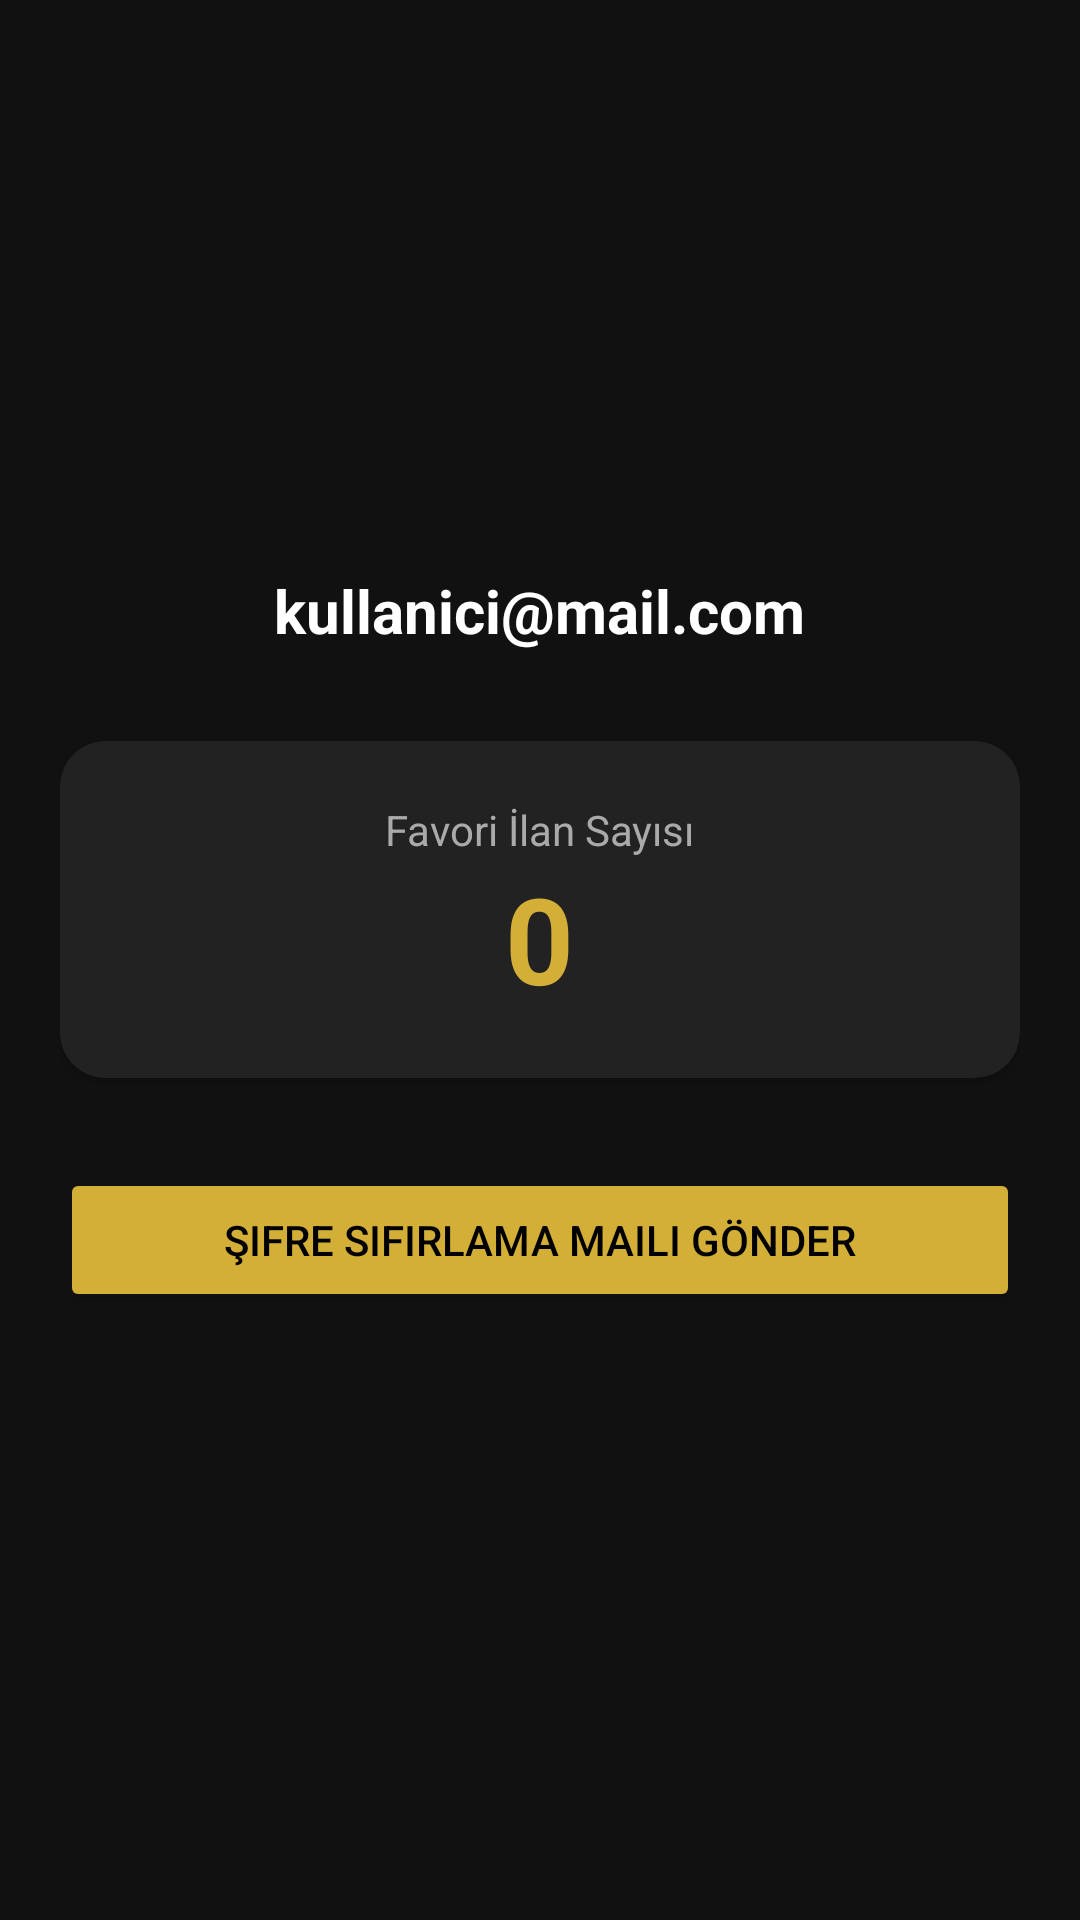

Write the Android layout XML for this screen, with the resource values it uses.
<!-- AndroidManifest.xml: application theme Theme.SonÖdev -->
<!-- res/layout/activity_profile.xml -->
<?xml version="1.0" encoding="utf-8"?>
<LinearLayout xmlns:android="http://schemas.android.com/apk/res/android"
    xmlns:app="http://schemas.android.com/apk/res-auto"
    android:layout_width="match_parent"
    android:layout_height="match_parent"
    android:background="#111111"
    android:orientation="vertical"
    android:gravity="center_horizontal"
    android:padding="20dp">

    <ImageView
        android:layout_width="100dp"
        android:layout_height="100dp"
        android:src="@android:drawable/sym_def_app_icon"
        android:layout_marginTop="50dp"
        app:tint="#D4AF37" />

    <TextView
        android:id="@+id/txtProfileEmail"
        android:layout_width="wrap_content"
        android:layout_height="wrap_content"
        android:text="kullanici@mail.com"
        android:textColor="#FFFFFF"
        android:textSize="20sp"
        android:textStyle="bold"
        android:layout_marginTop="20dp"/>

    <androidx.cardview.widget.CardView
        android:layout_width="match_parent"
        android:layout_height="wrap_content"
        android:layout_marginTop="30dp"
        app:cardBackgroundColor="#222222"
        app:cardCornerRadius="15dp">

        <LinearLayout
            android:layout_width="match_parent"
            android:layout_height="wrap_content"
            android:orientation="vertical"
            android:padding="20dp"
            android:gravity="center">

            <TextView
                android:id="@+id/txtStatTitle"
                android:layout_width="wrap_content"
                android:layout_height="wrap_content"
                android:text="Favori İlan Sayısı"
                android:textColor="#AAAAAA" />

            <TextView
                android:id="@+id/txtStatCount"
                android:layout_width="wrap_content"
                android:layout_height="wrap_content"
                android:text="0"
                android:textColor="#D4AF37"
                android:textSize="40sp"
                android:textStyle="bold"/>
        </LinearLayout>
    </androidx.cardview.widget.CardView>

    <Button
        android:id="@+id/btnChangePassword"
        android:layout_width="match_parent"
        android:layout_height="wrap_content"
        android:text="Şifre Sıfırlama Maili Gönder"
        android:backgroundTint="#D4AF37"
        android:textColor="#000000"
        android:layout_marginTop="30dp"/>

</LinearLayout>
<!-- resources referenced by this layout -->
<resources>
  <style name="Theme.SonÖdev" parent="Base.Theme.SonÖdev" />
  <style name="Base.Theme.SonÖdev" parent="Theme.Material3.DayNight.NoActionBar">
          
          
      </style>
</resources>
